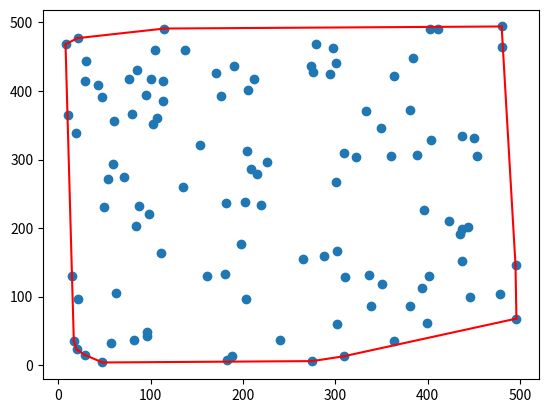

Python code for this plot:
#  convex-hull.py
#  Clayton Smiley
#  24 March, 2019

from matplotlib import pyplot as plt  # for plotting
from random import randint  # for sorting and creating data pts
from math import atan2  # for computing polar angle
import numpy as np


def PolyArea2D(pts):
    lines = np.hstack([pts, np.roll(pts, -1, axis=0)])
    area = 0.5*abs(sum(x1*y2-x2*y1 for x1, y1, x2, y2 in lines))
    return area


# Returns a list of (x,y) coordinates of length 'num_points',
# each x and y coordinate is chosen randomly from the range
# 'min' up to 'max'.
def create_points(ct, min=0, max=500):
    return [[randint(min, max), randint(min, max)] for _ in range(ct)]

# Creates a scatter plot, input is a list of (x,y) coordinates.
# The second input 'convex_hull' is another list of (x,y) coordinates
# consisting of those points in 'coords' which make up the convex hull,
# if not None, the elements of this list will be used to draw the outer
# boundary (the convex hull surrounding the data points).
def scatter_plot(coords,convex_hull=None):

    xs,ys=zip(*coords) # unzip into x and y coord lists
    plt.scatter(xs,ys) # plot the data points
    if convex_hull!=None:
        # plot the convex hull boundary, extra iteration at
        # the end so that the bounding line wraps around
        for i in range(1,len(convex_hull)+1):
            if i==len(convex_hull): i=0 # wrap
            c0=convex_hull[i-1]
            c1=convex_hull[i]
            plt.plot((c0[0],c1[0]),(c0[1],c1[1]),'r')
    plt.show()


# Returns the polar angle (radians) from p0 to p1.
# If p1 is None, defaults to replacing it with the
# global variable 'anchor', normally set in the
# 'graham_scan' function.
def polar_angle(p0,p1=None):
    if p1==None: p1=anchor
    y_span=p0[1]-p1[1]
    x_span=p0[0]-p1[0]
    return atan2(y_span,x_span)


# Returns the euclidean distance from p0 to p1,
# square root is not applied for sake of speed.
# If p1 is None, defaults to replacing it with the
# global variable 'anchor', normally set in the
# 'graham_scan' function.
def distance(p0, p1=None):
    if p1 == None: p1 = anchor
    y_span=p0[1]-p1[1]
    x_span=p0[0]-p1[0]
    return y_span**2 + x_span**2


# Returns the determinant of the 3x3 matrix
def det(p1,p2,p3):
    return (p2[0]-p1[0])*(p3[1]-p1[1])-(p2[1]-p1[1])*(p3[0]-p1[0])


# Sorts in order of increasing polar angle from 'anchor' point.
# 'anchor' variable is assumed to be global, set from within 'graham_scan'.
# For any values with equal polar angles, a second sort is applied to
# ensure increasing distance from the 'anchor' point.
def quicksort(a):
    if len(a) <= 1: return a
    smaller, equal, larger=[],[],[]
    piv_ang=polar_angle(a[randint(0,len(a)-1)]) # select random pivot
    for pt in a:
        pt_ang=polar_angle(pt) # calculate current point angle
        if   pt_ang<piv_ang:  smaller.append(pt)
        elif pt_ang==piv_ang: equal.append(pt)
        else: 				  larger.append(pt)
    return quicksort(smaller) \
            +sorted(equal, key=distance) \
            +quicksort(larger)


# Returns the vertices comprising the boundaries of
# convex hull containing all points in the input set.
# The input 'points' is a list of (x,y) coordinates.
# If 'show_progress' is set to True, the progress in
# constructing the hull will be plotted on each iteration.
def graham_scan(points, show_progress=False):
    global anchor  # to be set, (x,y) with smallest y value

    # Find the (x,y) point with the lowest y value,
    # along with its index in the 'points' list. If
    # there are multiple points with the same y value,
    # choose the one with smallest x.
    min_idx=None
    for i,(x,y) in enumerate(points):
        if min_idx == None or y < points[min_idx][1]:
            min_idx = i
        if y == points[min_idx][1] and x < points[min_idx][0]:
            min_idx = i



    # set the global variable 'anchor', used by the
    # 'polar_angle' and 'distance' functions
    anchor=points[min_idx]

    # sort the points by polar angle then delete
    # the anchor from the sorted list
    sorted_pts=quicksort(points)
    del sorted_pts[sorted_pts.index(anchor)]

    # anchor and point with smallest polar angle will always be on hull
    hull = [anchor, sorted_pts[0]]
    print(sorted_pts)
    print('Polygon Area', PolyArea2D(sorted_pts))
    # print('Polygon Area', area(sorted_pts))

    for s in sorted_pts[1:]:
        # print(s)
        while det(hull[-2], hull[-1], s) <= 0:
            del hull[-1]  # backtrack

        hull.append(s)
        if show_progress: scatter_plot(points, hull)
    return hull

# For each size in the 'sizes' list, compute the average
# time to find the Convex Hull for a dataset of that size,
# the range used for max and min for the create_points function
# is always 10 times the highest value in the 'sizes' list.
# def benchmark(sizes=[10,100,1000,10000,100000]):
# 	for s in sizes:
#         tot = 0.0
#         for _ in range(3):
# 		    pts=create_points(s,0,max(sizes)*10)
# 			t0=time()
# 			hull=graham_scan(pts,False)
# 			tot+=(time()-t0)
		# print "size %d time: %0.5f" % (s,tot/3.0)


pts = create_points(110)
# print ("Points:",pts)
hull = graham_scan(pts, False)
# print ("Hull:",hull)
scatter_plot(pts, hull)
